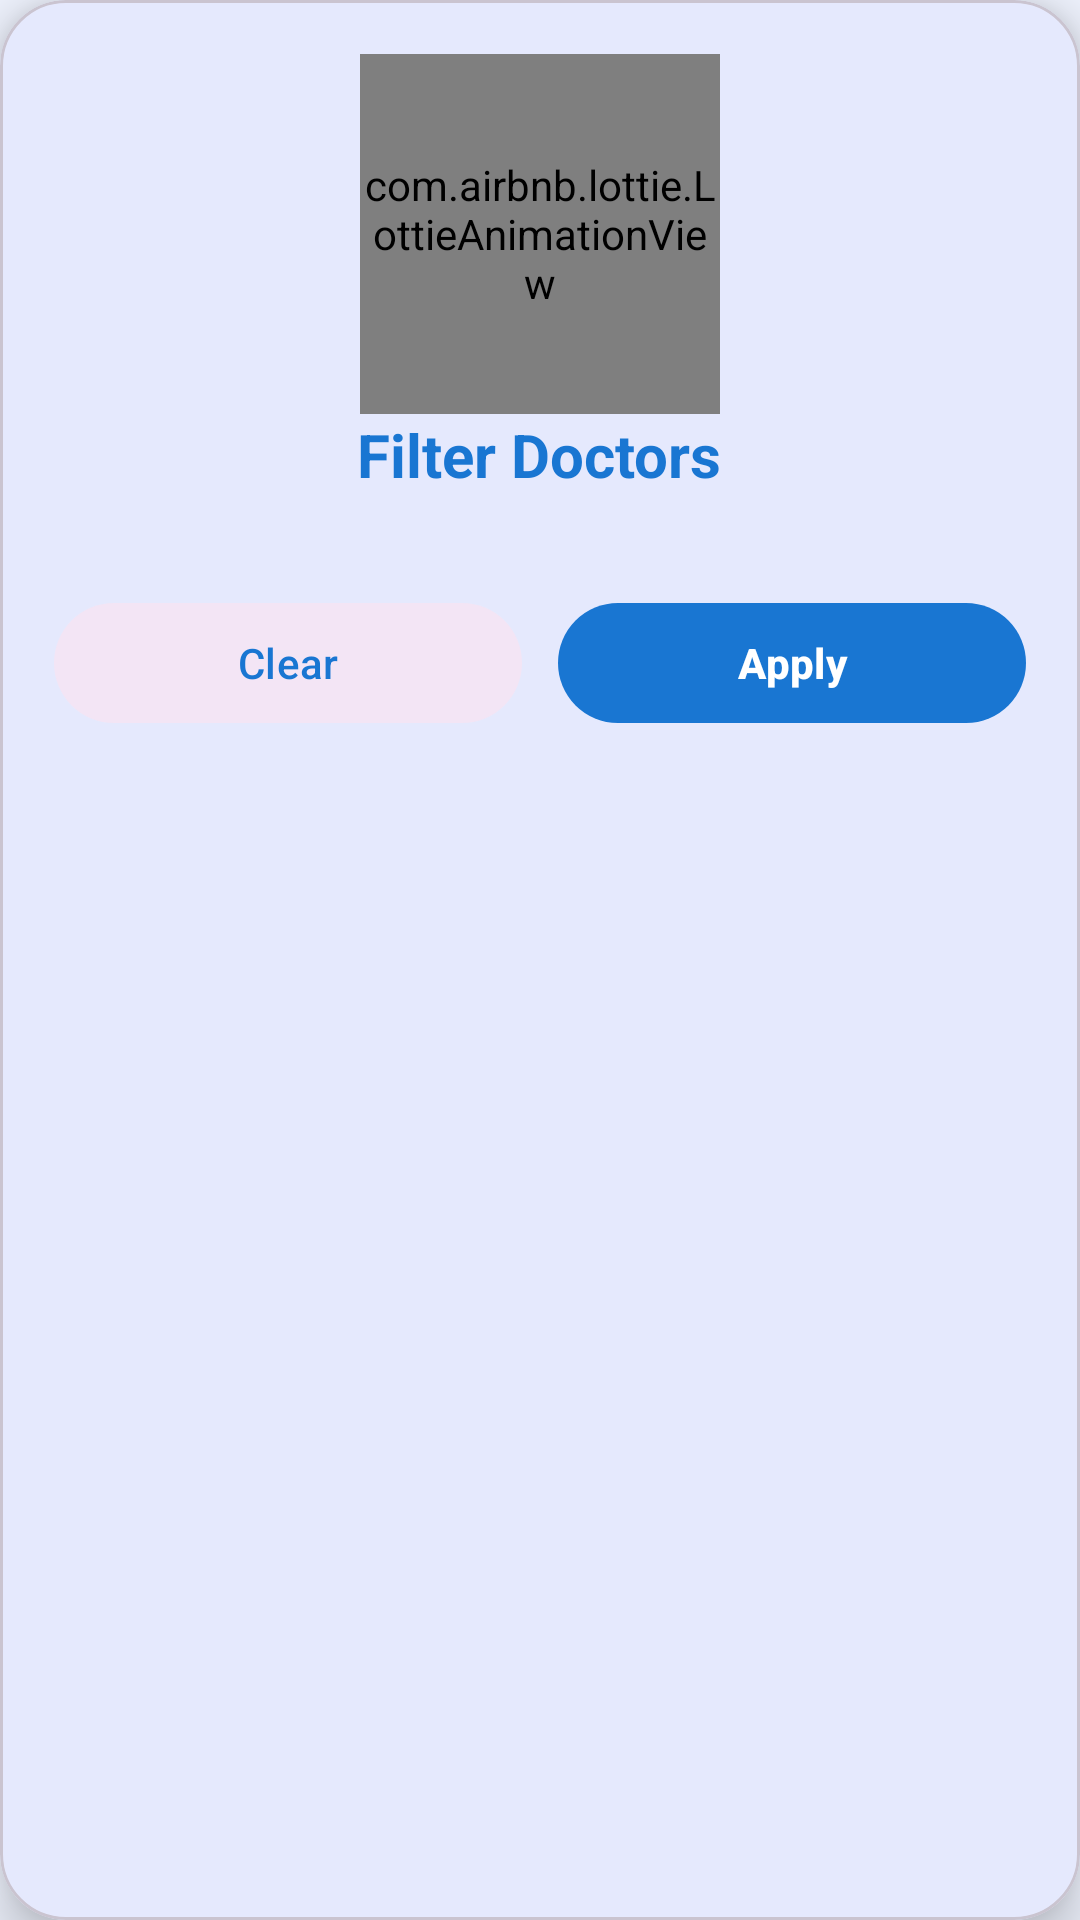

The Android layout XML behind this screen, and the referenced resources:
<!-- AndroidManifest.xml: application theme Theme.BookMyHealth -->
<!-- res/layout/dialog_filter_user.xml -->
<?xml version="1.0" encoding="utf-8"?>
<com.google.android.material.card.MaterialCardView xmlns:android="http://schemas.android.com/apk/res/android"
    xmlns:app="http://schemas.android.com/apk/res-auto"
    android:layout_width="match_parent"
    android:layout_height="wrap_content"
    android:layout_margin="16dp"
    app:cardCornerRadius="22dp"
    app:cardElevation="10dp"
    android:backgroundTint="@android:color/white">

    <LinearLayout
        android:orientation="vertical"
        android:layout_width="match_parent"
        android:layout_height="wrap_content"
        android:padding="18dp">

        
        <com.airbnb.lottie.LottieAnimationView
            android:id="@+id/lottieFilter"
            android:layout_width="120dp"
            android:layout_height="120dp"
            android:layout_gravity="center"
            app:lottie_rawRes="@raw/filter"
            app:lottie_autoPlay="true"
            app:lottie_loop="true" />

        
        <TextView
            android:id="@+id/tvTitle"
            android:layout_width="wrap_content"
            android:layout_height="wrap_content"
            android:text="Filter Doctors"
            android:textSize="20sp"
            android:textStyle="bold"
            android:textColor="@color/primary_blue"
            android:layout_gravity="center"
            android:layout_marginBottom="12dp" />

        
        <com.google.android.material.chip.ChipGroup
            android:id="@+id/chipGroupSpeciality"
            android:layout_width="match_parent"
            android:layout_height="wrap_content"
            app:singleSelection="true"
            app:selectionRequired="false" />

        
        <LinearLayout
            android:orientation="horizontal"
            android:gravity="center"
            android:layout_marginTop="20dp"
            android:layout_width="match_parent"
            android:layout_height="wrap_content">

            <com.google.android.material.button.MaterialButton
                android:id="@+id/btnClear"
                android:layout_width="0dp"
                android:layout_height="wrap_content"
                android:layout_weight="1"
                android:text="Clear"
                android:textColor="@color/primary_blue"
                app:backgroundTint="#F3E5F5" />

            <View
                android:layout_width="12dp"
                android:layout_height="0dp" />

            <com.google.android.material.button.MaterialButton
                android:id="@+id/btnApply"
                android:layout_width="0dp"
                android:layout_height="wrap_content"
                android:layout_weight="1"
                android:text="Apply"
                android:textStyle="bold"
                android:textColor="#FFFFFF"
                app:backgroundTint="@color/primary_blue" />

        </LinearLayout>
    </LinearLayout>
</com.google.android.material.card.MaterialCardView>
<!-- resources referenced by this layout -->
<resources>
  <color name="primary_blue">#1976D2</color>
  <style name="Theme.BookMyHealth" parent="Base.Theme.BookMyHealth" />
  <style name="Base.Theme.BookMyHealth" parent="Theme.Material3.DayNight.NoActionBar">
  
          
          <item name="colorPrimary">@color/colorPrimary</item>
          <item name="colorPrimaryContainer">@color/colorPrimaryContainer</item>
          <item name="colorOnPrimaryContainer">@color/textPrimary</item>
  
          
          <item name="colorSecondary">@color/highlightYellow</item>
          <item name="colorOnSecondary">@color/black</item>
  
          
          <item name="colorSurface">@color/colorSurface</item>
          <item name="colorOnSurface">@color/textPrimary</item>
          <item name="colorOnSurfaceVariant">@color/textSecondary</item>
          <item name="android:colorBackground">@color/colorBackground</item>
  
          
          <item name="colorOnPrimary">@color/white</item>
  
          
          <item name="android:statusBarColor">@android:color/transparent</item>
          <item name="android:navigationBarColor">@android:color/transparent</item>
          <item name="android:windowLightStatusBar" tools:targetApi="23">true</item>
  
      </style>
  <color name="colorPrimary">#3D55F0</color>
  <color name="colorPrimaryContainer">#EEF2FF</color>
  <color name="textPrimary">#1A2460</color>
  <color name="highlightYellow">#FFC107</color>
  <color name="black">#FF000000</color>
  <color name="colorSurface">#FFFFFF</color>
  <color name="textSecondary">#4A5580</color>
  <color name="colorBackground">#F0F4FF</color>
  <color name="white">#FFFFFFFF</color>
</resources>
